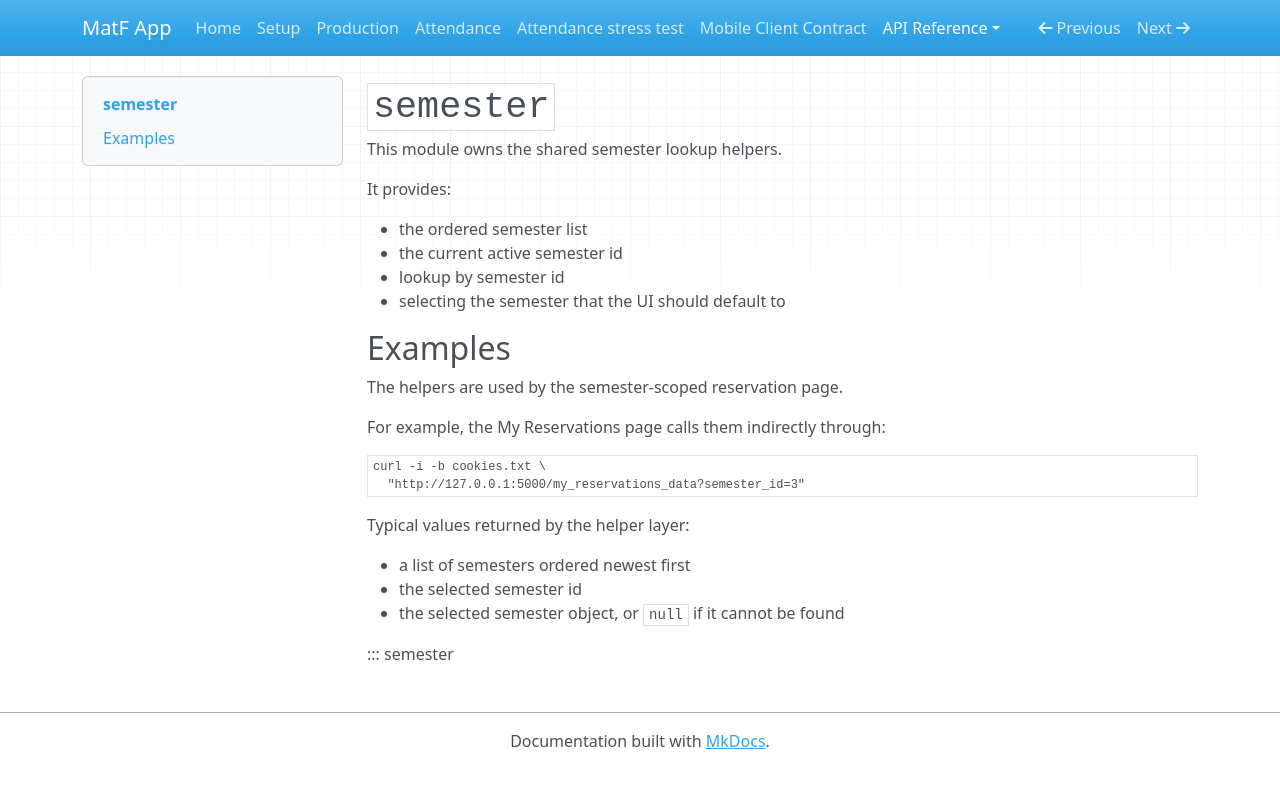

repository: filipmaric/matf-app-backend · page: api/semester/index.html · generator: mkdocs

<!-- Copyright (c) 2026 Filip Marić. See LICENCE. -->
# `semester`

This module owns the shared semester lookup helpers.

It provides:

- the ordered semester list
- the current active semester id
- lookup by semester id
- selecting the semester that the UI should default to

## Examples

The helpers are used by the semester-scoped reservation page.

For example, the My Reservations page calls them indirectly through:

```bash
curl -i -b cookies.txt \
  "http://127.0.0.1:5000/my_reservations_data?semester_id=3"
```

Typical values returned by the helper layer:

- a list of semesters ordered newest first
- the selected semester id
- the selected semester object, or `null` if it cannot be found

::: semester
